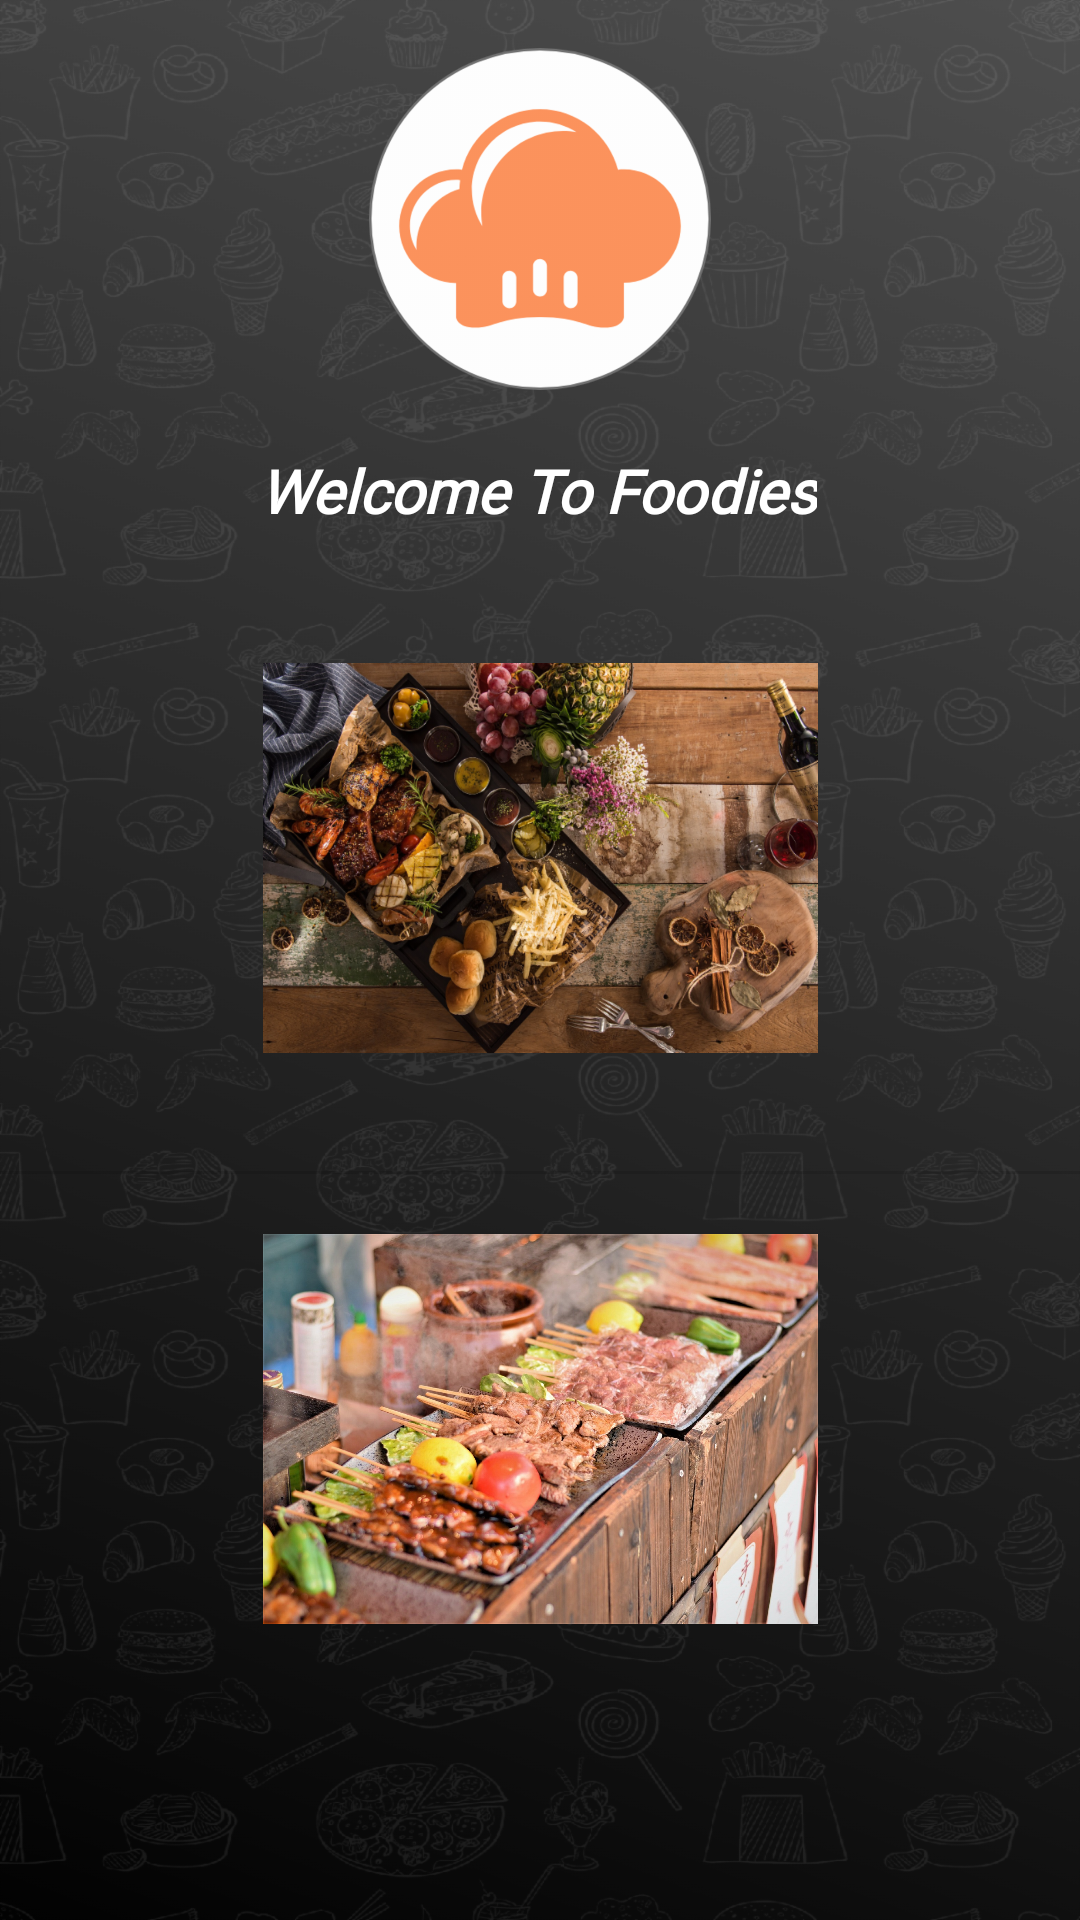

Reconstruct the res/layout file that produces this screen, plus the resources it refers to.
<!-- AndroidManifest.xml: application theme Theme.ForFoodiesByFoodies -->
<!-- res/layout/activity_home.xml -->
<?xml version="1.0" encoding="utf-8"?>
<androidx.constraintlayout.widget.ConstraintLayout xmlns:android="http://schemas.android.com/apk/res/android"
    xmlns:app="http://schemas.android.com/apk/res-auto"
    xmlns:tools="http://schemas.android.com/tools"
    android:layout_width="wrap_content"
    android:layout_height="match_parent"
    android:background="@drawable/background_splh"
    tools:context=".Views.SelectPage">


    <ImageView
        android:id="@+id/imageView6"
        android:layout_width="136dp"
        android:layout_height="114dp"
        android:layout_marginTop="16dp"


        app:layout_constraintEnd_toEndOf="parent"
        app:layout_constraintStart_toStartOf="parent"
        app:layout_constraintTop_toTopOf="parent"
        app:srcCompat="@drawable/logo_splh" />

    <TextView
        android:id="@+id/et_welcome"
        android:layout_width="wrap_content"
        android:layout_height="wrap_content"
        android:layout_marginTop="20dp"
        android:fontFamily="@font/nothing_you_could_do"
        android:text="@string/welcome"
        android:textColor="@color/white"
        android:textSize="20sp"
        android:textStyle="bold|italic"
        app:layout_constraintEnd_toEndOf="parent"
        app:layout_constraintHorizontal_bias="0.497"
        app:layout_constraintStart_toStartOf="parent"
        app:layout_constraintTop_toBottomOf="@+id/imageView6" />

    <ImageView
        android:id="@+id/home_restaurant_photo"
        android:layout_width="185dp"
        android:layout_height="130dp"
        android:layout_marginTop="44dp"

        android:scaleType="centerCrop"
        app:layout_constraintEnd_toEndOf="parent"
        app:layout_constraintStart_toStartOf="parent"
        app:layout_constraintTop_toBottomOf="@+id/et_welcome"
        android:background="@drawable/restaurants_menu"
        android:contentDescription="@string/restaurantphoto" />

    <ImageView
        android:id="@+id/home_streetfood_photo"
        android:layout_width="185dp"
        android:layout_height="130dp"
        android:layout_marginStart="145dp"
        android:layout_marginLeft="145dp"
        android:layout_marginTop="20dp"
        android:layout_marginEnd="145dp"
        android:layout_marginRight="145dp"
        android:scaleType="centerCrop"
        app:layout_constraintEnd_toEndOf="parent"
        app:layout_constraintStart_toStartOf="parent"
        app:layout_constraintTop_toBottomOf="@+id/divider"

        android:background="@drawable/foodstreetselectpage"
        android:contentDescription="streetfoodphoto" />

    <View
        android:id="@+id/divider"
        android:layout_width="409dp"
        android:layout_height="1dp"
        android:layout_marginStart="41dp"
        android:layout_marginLeft="41dp"
        android:layout_marginTop="11dp"
        android:layout_marginEnd="41dp"
        android:layout_marginRight="41dp"
        android:background="?android:attr/listDivider"
        app:layout_constraintEnd_toEndOf="parent"
        app:layout_constraintStart_toStartOf="parent"
        app:layout_constraintTop_toBottomOf="@+id/textView4" />

    <TextView
        android:id="@+id/textView4"
        android:layout_width="wrap_content"
        android:layout_height="wrap_content"
        android:layout_marginStart="207dp"
        android:layout_marginLeft="207dp"
        android:layout_marginTop="8dp"
        android:layout_marginEnd="208dp"
        android:layout_marginRight="208dp"
        android:fontFamily="@font/amaranth_bold_italic"
        android:text="@string/restaurants"
        android:textColor="@color/white"
        android:textSize="15sp"
        android:textStyle="bold|italic"
        app:layout_constraintEnd_toEndOf="parent"
        app:layout_constraintStart_toStartOf="parent"
        app:layout_constraintTop_toBottomOf="@+id/home_restaurant_photo" />

    <TextView
        android:id="@+id/textView5"
        android:layout_width="wrap_content"
        android:layout_height="wrap_content"
        android:layout_marginStart="210dp"
        android:layout_marginLeft="210dp"
        android:layout_marginTop="8dp"
        android:layout_marginEnd="211dp"
        android:layout_marginRight="211dp"
        android:fontFamily="@font/amaranth_bold_italic"
        android:text="@string/street_food"
        android:textColor="@color/white"
        android:textSize="15sp"
        android:textStyle="bold|italic"
        app:layout_constraintEnd_toEndOf="parent"
        app:layout_constraintStart_toStartOf="parent"
        app:layout_constraintTop_toBottomOf="@+id/home_streetfood_photo" />

    <TextView
        android:id="@+id/textView8"

        android:layout_width="178dp"
        android:layout_height="18dp"
        android:layout_gravity="center_horizontal"
        android:layout_marginTop="112dp"
        android:fontFamily="@font/amaranth_bold_italic"
        android:text="@string/please_visit_our_forum"
        android:textAlignment="center"
        android:textColor="@color/white"
        android:textSize="12sp"
        android:textStyle="bold|italic"
        app:layout_constraintBottom_toBottomOf="parent"
        app:layout_constraintEnd_toEndOf="parent"
        app:layout_constraintStart_toStartOf="parent"
        app:layout_constraintTop_toBottomOf="@+id/home_streetfood_photo" />


</androidx.constraintlayout.widget.ConstraintLayout>
<!-- resources referenced by this layout -->
<resources>
  <color name="white">#FFFFFFFF</color>
  <!-- drawable background_splh: png bitmap (drawable-hdpi, 746234 bytes) -->
  <!-- drawable foodstreetselectpage: jpeg bitmap (drawable, 388059 bytes) -->
  <!-- drawable logo_splh: png bitmap (drawable-hdpi, 24670 bytes) -->
  <!-- drawable restaurants_menu: png bitmap (drawable-ldpi, 930981 bytes) -->
  <string name="please_visit_our_forum">Please visit our forum</string>
  <string name="restaurantphoto">restaurantphoto</string>
  <string name="restaurants">Restaurants</string>
  <string name="street_food">Street Food</string>
  <string name="welcome">Welcome To Foodies</string>
  <style name="Theme.ForFoodiesByFoodies" parent="Theme.AppCompat.Light.NoActionBar">
          <item name="android:textColorPrimaryInverse">@color/white</item>
          <item name="android:colorControlActivated" tools:targetApi="lollipop">@color/orange</item>
      </style>
  <color name="orange">#FD945D</color>
</resources>
